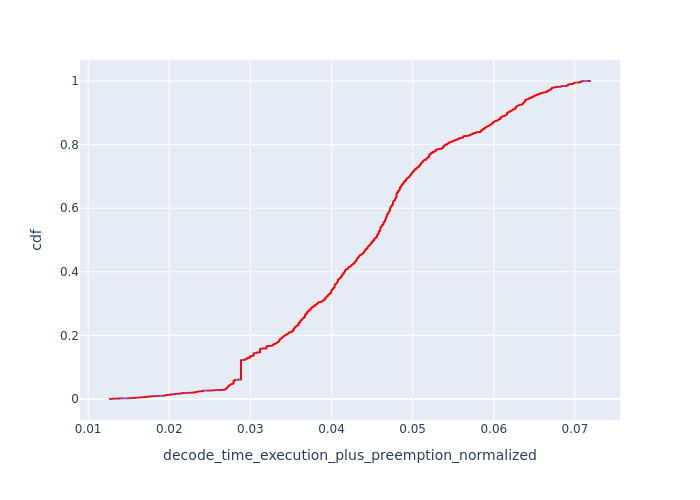

The data file committed next to this chart (first rows):
, Request Id, decode_time_execution_plus_preemption_no…, cdf
6, 42, 0.0127, 0.000184
7, 44, 0.0127, 0.0003681
5, 39, 0.01289, 0.0005521
8, 63, 0.01296, 0.0007361
10, 76, 0.01309, 0.0009201
11, 81, 0.01317, 0.001104
13, 87, 0.01333, 0.001288
4, 29, 0.01368, 0.001472
20, 45, 0.01377, 0.001656
3, 26, 0.01388, 0.00184
21, 49, 0.01392, 0.002024
2, 21, 0.01416, 0.002208
22, 100, 0.01491, 0.002392
23, 107, 0.01517, 0.002576
24, 111, 0.01517, 0.00276
26, 117, 0.01544, 0.002944
27, 119, 0.01544, 0.003128
1, 10, 0.01548, 0.003312
0, 7, 0.01558, 0.003497
19, 41, 0.01566, 0.003681
18, 34, 0.01582, 0.003865
17, 31, 0.01588, 0.004049
16, 27, 0.01606, 0.004233
30, 126, 0.01616, 0.004417
31, 128, 0.01616, 0.004601
34, 130, 0.01638, 0.004785
48, 177, 0.0164, 0.004969
15, 25, 0.01649, 0.005153
25, 51, 0.01657, 0.005337
45, 166, 0.01658, 0.005521
12, 17, 0.01678, 0.005705
14, 20, 0.01688, 0.005889
29, 57, 0.01688, 0.006073
28, 53, 0.01707, 0.006257
44, 159, 0.01713, 0.006441
42, 146, 0.01714, 0.006625
32, 64, 0.01718, 0.006809
33, 65, 0.01718, 0.006993
43, 93, 0.01726, 0.007177
35, 67, 0.01733, 0.007361
9, 3, 0.01743, 0.007545
60, 193, 0.01753, 0.007729
61, 194, 0.01753, 0.007913
55, 185, 0.01763, 0.008097
36, 72, 0.01768, 0.008281
37, 73, 0.01768, 0.008465
38, 77, 0.01779, 0.008649
63, 195, 0.01787, 0.008833
39, 83, 0.01807, 0.009017
58, 141, 0.01821, 0.009201
59, 142, 0.01821, 0.009385
91, 264, 0.01845, 0.009569
41, 88, 0.01846, 0.009753
40, 86, 0.01879, 0.009937
76, 229, 0.01926, 0.01012
66, 210, 0.01927, 0.01031
68, 215, 0.01927, 0.01049
78, 233, 0.01936, 0.01067
112, 302, 0.01937, 0.01086
87, 253, 0.0194, 0.01104
... 5,374 more rows
